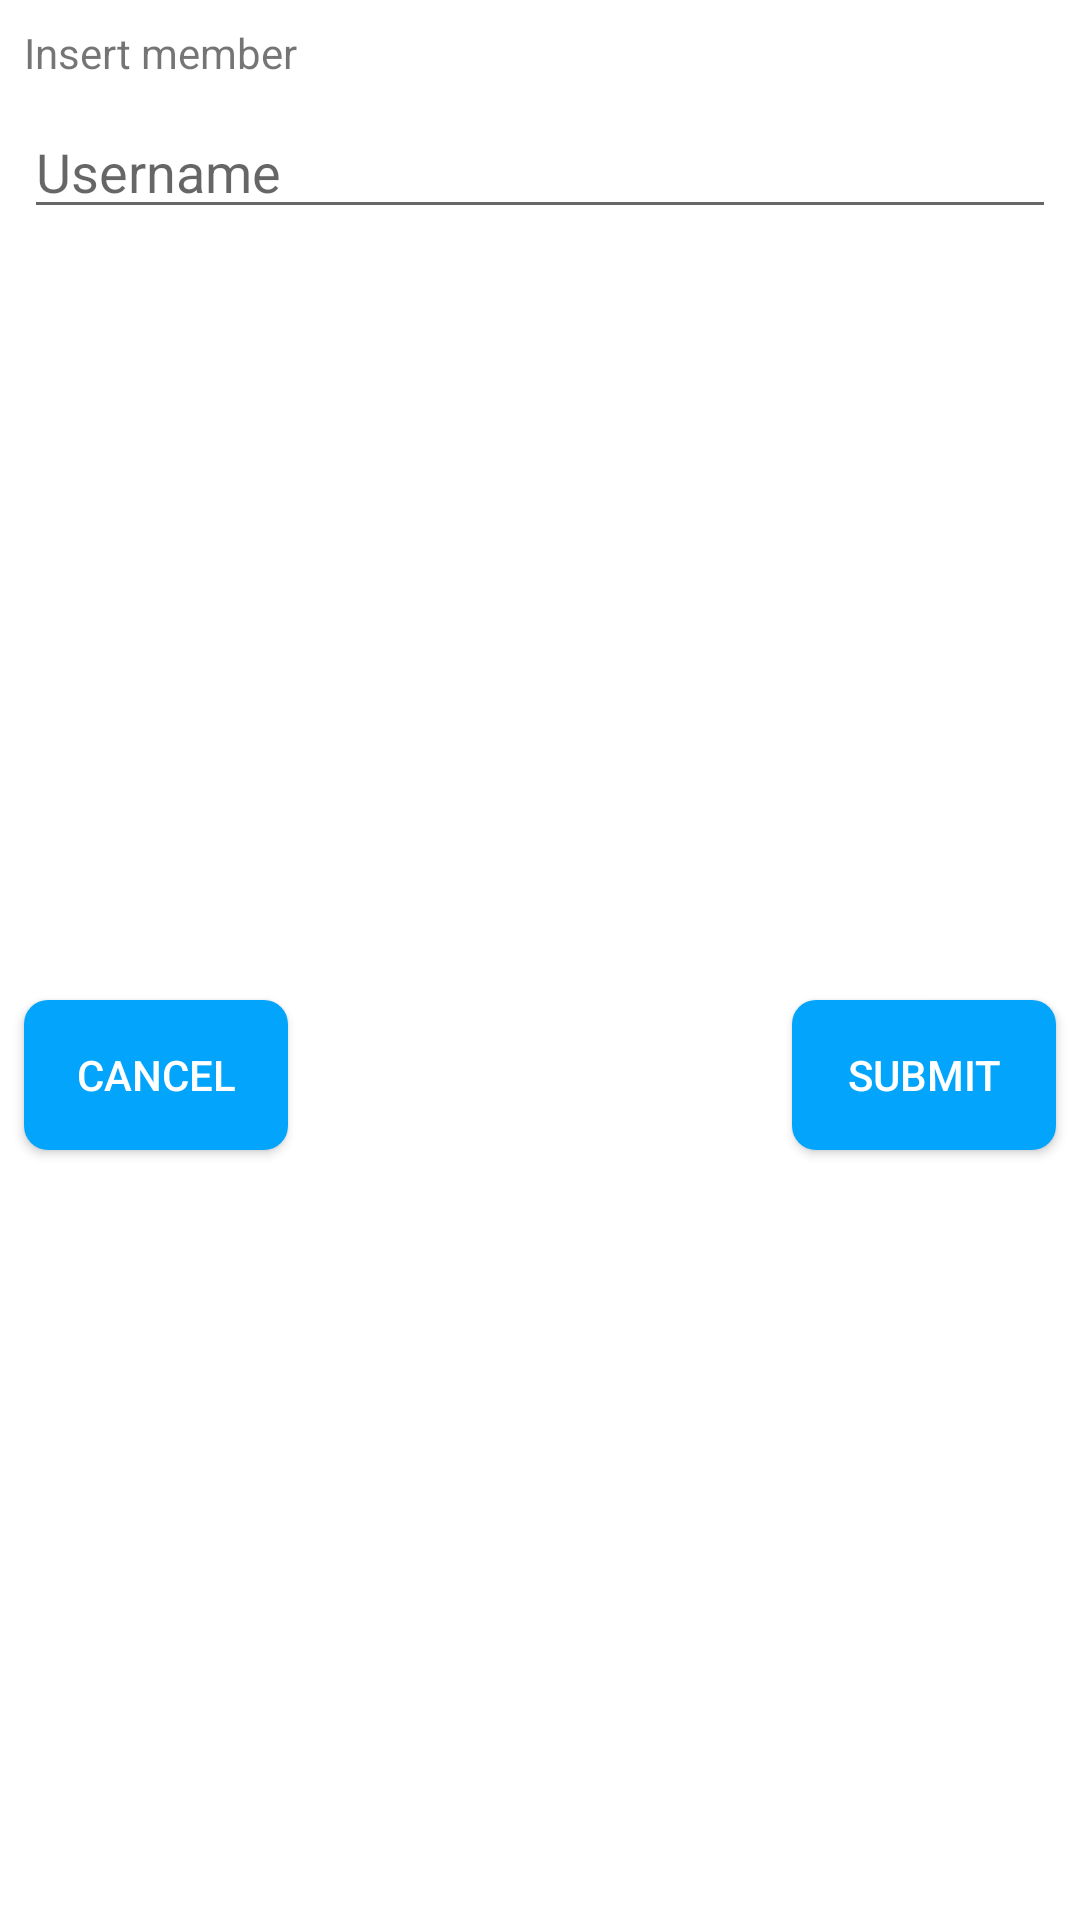

Android layout source for this screen:
<!-- AndroidManifest.xml: application theme AppTheme -->
<!-- res/layout/dialog_insertmemspace.xml -->
<?xml version="1.0" encoding="utf-8"?>
<androidx.constraintlayout.widget.ConstraintLayout xmlns:android="http://schemas.android.com/apk/res/android"
    xmlns:app="http://schemas.android.com/apk/res-auto"
    xmlns:tools="http://schemas.android.com/tools"
    android:layout_width="match_parent"
    android:layout_height="match_parent"
    tools:context=".ui.dashboard.dashboard">

    <TextView
        android:id="@+id/textView"
        android:layout_width="match_parent"
        android:layout_height="wrap_content"
        android:layout_marginStart="8dp"
        android:layout_marginTop="8dp"
        android:layout_marginEnd="8dp"
        android:text="Insert member"
        app:layout_constraintEnd_toEndOf="parent"
        app:layout_constraintStart_toStartOf="parent"
        app:layout_constraintTop_toTopOf="parent" />

    <AutoCompleteTextView
        android:id="@+id/edt_comment"
        android:layout_width="match_parent"
        android:layout_height="wrap_content"
        android:layout_marginStart="8dp"
        android:layout_marginTop="8dp"
        android:layout_marginEnd="8dp"
        android:hint="Username"
        android:inputType="textMultiLine|text"
        app:layout_constraintEnd_toEndOf="parent"
        app:layout_constraintStart_toStartOf="parent"
        app:layout_constraintTop_toBottomOf="@+id/textView" />

    <Button
        android:id="@+id/buttonSubmit"
        android:background="@drawable/custombutton3"
        android:layout_width="wrap_content"
        android:layout_height="wrap_content"
        android:layout_marginBottom="8dp"
        android:layout_marginEnd="8dp"
        android:layout_marginTop="8dp"
        android:text="submit"
        android:textColor="@color/colorwhite"
        app:layout_constraintBottom_toBottomOf="parent"
        app:layout_constraintEnd_toEndOf="parent"
        app:layout_constraintTop_toBottomOf="@+id/edt_comment" />

    <Button
        android:id="@+id/buttonCancel"
        android:background="@drawable/custombutton3"
        android:layout_width="wrap_content"
        android:layout_height="wrap_content"
        android:layout_marginBottom="8dp"
        android:layout_marginStart="8dp"
        android:layout_marginTop="8dp"
        android:text="cancel"
        android:textColor="@color/colorwhite"
        app:layout_constraintBottom_toBottomOf="parent"
        app:layout_constraintStart_toStartOf="parent"
        app:layout_constraintTop_toBottomOf="@+id/edt_comment" />

</androidx.constraintlayout.widget.ConstraintLayout>
<!-- resources referenced by this layout -->
<resources>
  <color name="colorwhite">#FFF</color>
  <!-- drawable custombutton3 (drawable-v21) -->
  <?xml version="1.0" encoding="utf-8"?>
  <ripple xmlns:android="http://schemas.android.com/apk/res/android"
      android:color="?android:colorControlHighlight">
      <item android:drawable="@drawable/custombutton" />
  </ripple>
  <!-- drawable custombutton (drawable) -->
  <?xml version="1.0" encoding="utf-8"?>
  <shape xmlns:android="http://schemas.android.com/apk/res/android">
  <corners android:radius="8dp"/>
      <solid android:color="#03a5fc"/>
      <size android:height="50dp"
          android:width="50dp"/>
      <padding android:top="10dp"
          android:bottom="10dp"
          android:left="10dp"
          android:right="10dp"/>
  </shape>
</resources>
